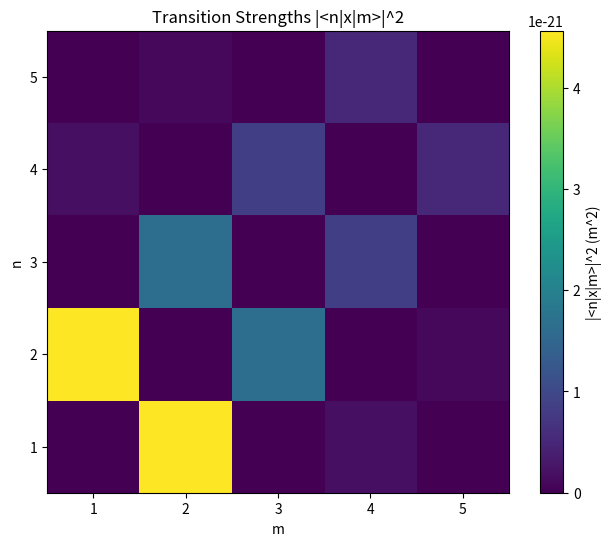

The script that saved this image:
import numpy as np
import matplotlib.pyplot as plt

# Constants
hbar = 1.0545718e-34  # Reduced Planck's constant (Joule*seconds)
m_e = 9.10938356e-31  # Mass of electron (kg)
eV = 1.60218e-19      # Electron volt (Joules)

# Quantum well parameters
L = 1e-9  # Width of the quantum well (meters)

# Number of states to calculate
num_states = 5

# Calculate energy levels (in Joules)
def energy_level(n, L, m):
    return (n**2 * np.pi**2 * hbar**2) / (2 * m * L**2)

# Calculate wavefunction
# Returns the wavefunction \psi_n(x) for state n at position x
def wavefunction(n, x, L):
    return np.sqrt(2 / L) * np.sin(n * np.pi * x / L)

# Calculate the matrix element <n|x|m> for position operator x
def position_matrix_element(n, m, L):
    if (n + m) % 2 == 0:  # Integral is zero when n+m is even
        return 0
    else:
        return (-2 * L / (np.pi**2) * (1 / (n**2 - m**2)))

# Calculate transition strength |<n|x|m>|^2
def transition_strength(n, m, L):
    element = position_matrix_element(n, m, L)
    return element**2

# Energy levels
energies = [energy_level(n, L, m_e) / eV for n in range(1, num_states + 1)]

# Calculate matrix elements and transition strengths
matrix_elements = np.zeros((num_states, num_states))
transition_strengths = np.zeros((num_states, num_states))

for n in range(1, num_states + 1):
    for m in range(1, num_states + 1):
        matrix_elements[n-1, m-1] = position_matrix_element(n, m, L)
        transition_strengths[n-1, m-1] = transition_strength(n, m, L)

# Print results
print("Energy Levels (eV):")
for i, energy in enumerate(energies):
    print(f"n={i+1}: {energy:.2f} eV")

print("\nMatrix Elements <n|x|m> (m):")
print(matrix_elements)

print("\nTransition Strengths |<n|x|m>|^2 (m^2):")
print(transition_strengths)

# Plot transition strengths
plt.figure(figsize=(8, 6))
plt.imshow(transition_strengths, cmap="viridis", origin="lower")
plt.colorbar(label="|<n|x|m>|^2 (m^2)")
plt.title("Transition Strengths |<n|x|m>|^2")
plt.xlabel("m")
plt.ylabel("n")
plt.xticks(range(num_states), range(1, num_states + 1))
plt.yticks(range(num_states), range(1, num_states + 1))
plt.show()
